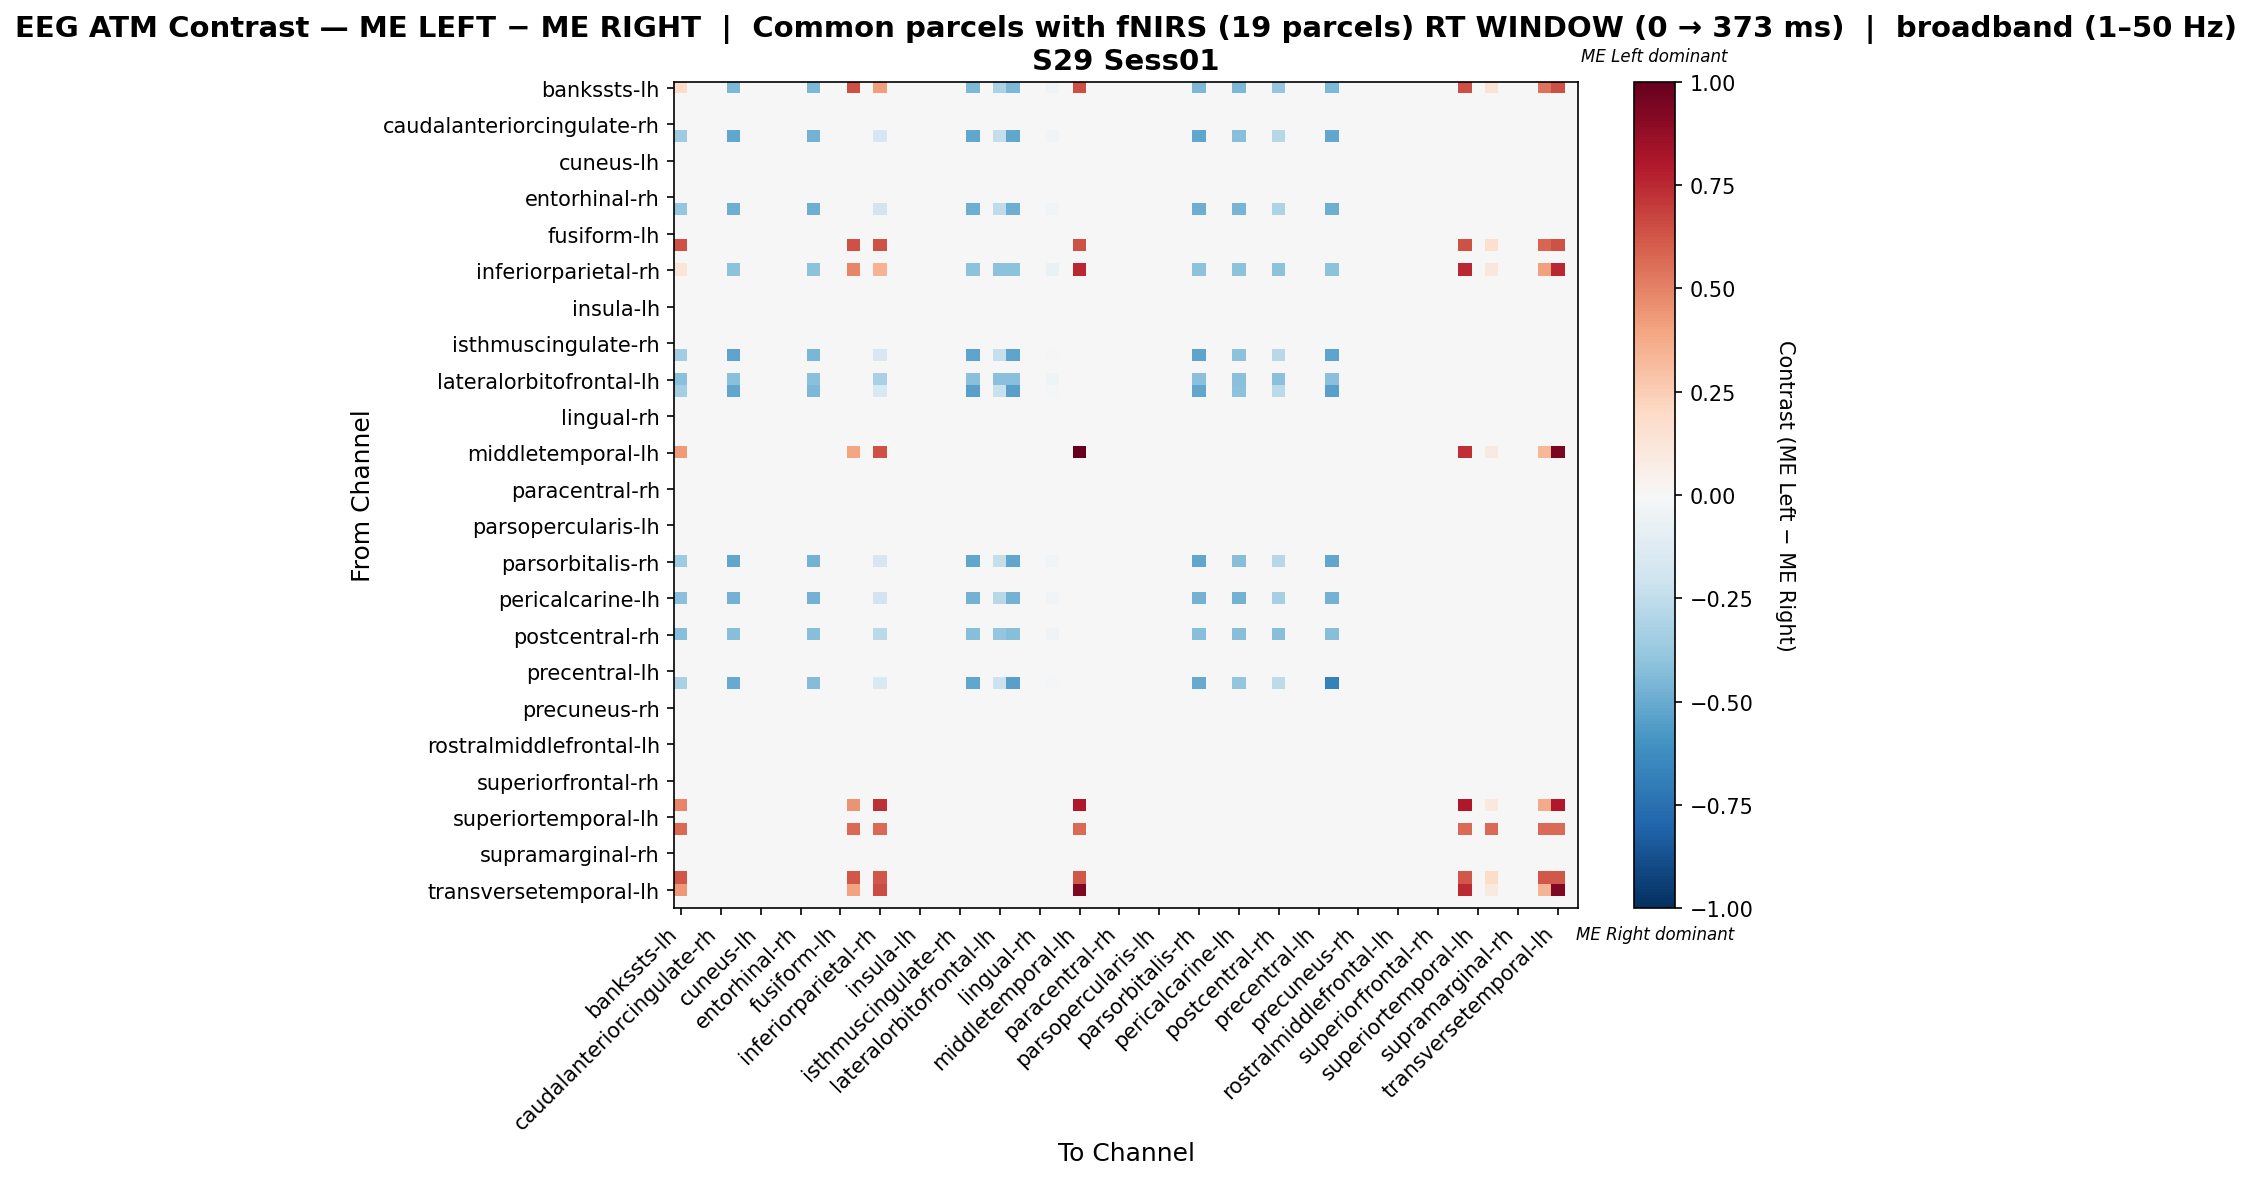

Data behind this chart, as committed beside it:
, bankssts-lh, bankssts-rh, caudalanteriorcingulate-lh, caudalanteriorcingulate-rh, caudalmiddlefrontal-lh, caudalmiddlefrontal-rh, cuneus-lh, cuneus-rh, entorhinal-lh, entorhinal-rh, frontalpole-lh, frontalpole-rh, fusiform-lh, fusiform-rh, inferiorparietal-lh, inferiorparietal-rh, inferiortemporal-lh, inferiortemporal-rh, insula-lh, insula-rh, isthmuscingulate-lh, isthmuscingulate-rh, lateraloccipital-lh
bankssts-lh, 0.1941, 0.0, 0.0, 0.0, -0.4481, 0.0, 0.0, 0.0, 0.0, 0.0, -0.4481, 0.0, 0.0, 0.6423, 0.0, 0.4182, 0.0, 0.0, 0.0, 0.0, 0.0, 0.0, -0.4481
bankssts-rh, 0.0, 0.0, 0.0, 0.0, 0.0, 0.0, 0.0, 0.0, 0.0, 0.0, 0.0, 0.0, 0.0, 0.0, 0.0, 0.0, 0.0, 0.0, 0.0, 0.0, 0.0, 0.0, 0.0
caudalanteriorcingulate-lh, 0.0, 0.0, 0.0, 0.0, 0.0, 0.0, 0.0, 0.0, 0.0, 0.0, 0.0, 0.0, 0.0, 0.0, 0.0, 0.0, 0.0, 0.0, 0.0, 0.0, 0.0, 0.0, 0.0
caudalanteriorcingulate-rh, 0.0, 0.0, 0.0, 0.0, 0.0, 0.0, 0.0, 0.0, 0.0, 0.0, 0.0, 0.0, 0.0, 0.0, 0.0, 0.0, 0.0, 0.0, 0.0, 0.0, 0.0, 0.0, 0.0
caudalmiddlefrontal-lh, -0.3533, 0.0, 0.0, 0.0, -0.5181, 0.0, 0.0, 0.0, 0.0, 0.0, -0.471, 0.0, 0.0, 0.0, 0.0, -0.1649, 0.0, 0.0, 0.0, 0.0, 0.0, 0.0, -0.5181
caudalmiddlefrontal-rh, 0.0, 0.0, 0.0, 0.0, 0.0, 0.0, 0.0, 0.0, 0.0, 0.0, 0.0, 0.0, 0.0, 0.0, 0.0, 0.0, 0.0, 0.0, 0.0, 0.0, 0.0, 0.0, 0.0
cuneus-lh, 0.0, 0.0, 0.0, 0.0, 0.0, 0.0, 0.0, 0.0, 0.0, 0.0, 0.0, 0.0, 0.0, 0.0, 0.0, 0.0, 0.0, 0.0, 0.0, 0.0, 0.0, 0.0, 0.0
cuneus-rh, 0.0, 0.0, 0.0, 0.0, 0.0, 0.0, 0.0, 0.0, 0.0, 0.0, 0.0, 0.0, 0.0, 0.0, 0.0, 0.0, 0.0, 0.0, 0.0, 0.0, 0.0, 0.0, 0.0
entorhinal-lh, 0.0, 0.0, 0.0, 0.0, 0.0, 0.0, 0.0, 0.0, 0.0, 0.0, 0.0, 0.0, 0.0, 0.0, 0.0, 0.0, 0.0, 0.0, 0.0, 0.0, 0.0, 0.0, 0.0
entorhinal-rh, 0.0, 0.0, 0.0, 0.0, 0.0, 0.0, 0.0, 0.0, 0.0, 0.0, 0.0, 0.0, 0.0, 0.0, 0.0, 0.0, 0.0, 0.0, 0.0, 0.0, 0.0, 0.0, 0.0
frontalpole-lh, -0.3852, 0.0, 0.0, 0.0, -0.4879, 0.0, 0.0, 0.0, 0.0, 0.0, -0.4879, 0.0, 0.0, 0.0, 0.0, -0.1798, 0.0, 0.0, 0.0, 0.0, 0.0, 0.0, -0.4879
frontalpole-rh, 0.0, 0.0, 0.0, 0.0, 0.0, 0.0, 0.0, 0.0, 0.0, 0.0, 0.0, 0.0, 0.0, 0.0, 0.0, 0.0, 0.0, 0.0, 0.0, 0.0, 0.0, 0.0, 0.0
fusiform-lh, 0.0, 0.0, 0.0, 0.0, 0.0, 0.0, 0.0, 0.0, 0.0, 0.0, 0.0, 0.0, 0.0, 0.0, 0.0, 0.0, 0.0, 0.0, 0.0, 0.0, 0.0, 0.0, 0.0
fusiform-rh, 0.6342, 0.0, 0.0, 0.0, 0.0, 0.0, 0.0, 0.0, 0.0, 0.0, 0.0, 0.0, 0.0, 0.6342, 0.0, 0.6342, 0.0, 0.0, 0.0, 0.0, 0.0, 0.0, 0.0
inferiorparietal-lh, 0.0, 0.0, 0.0, 0.0, 0.0, 0.0, 0.0, 0.0, 0.0, 0.0, 0.0, 0.0, 0.0, 0.0, 0.0, 0.0, 0.0, 0.0, 0.0, 0.0, 0.0, 0.0, 0.0
inferiorparietal-rh, 0.1189, 0.0, 0.0, 0.0, -0.4071, 0.0, 0.0, 0.0, 0.0, 0.0, -0.4071, 0.0, 0.0, 0.4884, 0.0, 0.3443, 0.0, 0.0, 0.0, 0.0, 0.0, 0.0, -0.4071
inferiortemporal-lh, 0.0, 0.0, 0.0, 0.0, 0.0, 0.0, 0.0, 0.0, 0.0, 0.0, 0.0, 0.0, 0.0, 0.0, 0.0, 0.0, 0.0, 0.0, 0.0, 0.0, 0.0, 0.0, 0.0
inferiortemporal-rh, 0.0, 0.0, 0.0, 0.0, 0.0, 0.0, 0.0, 0.0, 0.0, 0.0, 0.0, 0.0, 0.0, 0.0, 0.0, 0.0, 0.0, 0.0, 0.0, 0.0, 0.0, 0.0, 0.0
insula-lh, 0.0, 0.0, 0.0, 0.0, 0.0, 0.0, 0.0, 0.0, 0.0, 0.0, 0.0, 0.0, 0.0, 0.0, 0.0, 0.0, 0.0, 0.0, 0.0, 0.0, 0.0, 0.0, 0.0
insula-rh, 0.0, 0.0, 0.0, 0.0, 0.0, 0.0, 0.0, 0.0, 0.0, 0.0, 0.0, 0.0, 0.0, 0.0, 0.0, 0.0, 0.0, 0.0, 0.0, 0.0, 0.0, 0.0, 0.0
isthmuscingulate-lh, 0.0, 0.0, 0.0, 0.0, 0.0, 0.0, 0.0, 0.0, 0.0, 0.0, 0.0, 0.0, 0.0, 0.0, 0.0, 0.0, 0.0, 0.0, 0.0, 0.0, 0.0, 0.0, 0.0
isthmuscingulate-rh, 0.0, 0.0, 0.0, 0.0, 0.0, 0.0, 0.0, 0.0, 0.0, 0.0, 0.0, 0.0, 0.0, 0.0, 0.0, 0.0, 0.0, 0.0, 0.0, 0.0, 0.0, 0.0, 0.0
lateraloccipital-lh, -0.3444, 0.0, 0.0, 0.0, -0.528, 0.0, 0.0, 0.0, 0.0, 0.0, -0.4591, 0.0, 0.0, 0.0, 0.0, -0.1607, 0.0, 0.0, 0.0, 0.0, 0.0, 0.0, -0.528
lateraloccipital-rh, 0.0, 0.0, 0.0, 0.0, 0.0, 0.0, 0.0, 0.0, 0.0, 0.0, 0.0, 0.0, 0.0, 0.0, 0.0, 0.0, 0.0, 0.0, 0.0, 0.0, 0.0, 0.0, 0.0
lateralorbitofrontal-lh, -0.4174, 0.0, 0.0, 0.0, -0.4174, 0.0, 0.0, 0.0, 0.0, 0.0, -0.4174, 0.0, 0.0, 0.0, 0.0, -0.3247, 0.0, 0.0, 0.0, 0.0, 0.0, 0.0, -0.4174
lateralorbitofrontal-rh, -0.3392, 0.0, 0.0, 0.0, -0.5201, 0.0, 0.0, 0.0, 0.0, 0.0, -0.4523, 0.0, 0.0, 0.0, 0.0, -0.1583, 0.0, 0.0, 0.0, 0.0, 0.0, 0.0, -0.5427
lingual-lh, 0.0, 0.0, 0.0, 0.0, 0.0, 0.0, 0.0, 0.0, 0.0, 0.0, 0.0, 0.0, 0.0, 0.0, 0.0, 0.0, 0.0, 0.0, 0.0, 0.0, 0.0, 0.0, 0.0
lingual-rh, 0.0, 0.0, 0.0, 0.0, 0.0, 0.0, 0.0, 0.0, 0.0, 0.0, 0.0, 0.0, 0.0, 0.0, 0.0, 0.0, 0.0, 0.0, 0.0, 0.0, 0.0, 0.0, 0.0
medialorbitofrontal-lh, 0.0, 0.0, 0.0, 0.0, 0.0, 0.0, 0.0, 0.0, 0.0, 0.0, 0.0, 0.0, 0.0, 0.0, 0.0, 0.0, 0.0, 0.0, 0.0, 0.0, 0.0, 0.0, 0.0
medialorbitofrontal-rh, 0.0, 0.0, 0.0, 0.0, 0.0, 0.0, 0.0, 0.0, 0.0, 0.0, 0.0, 0.0, 0.0, 0.0, 0.0, 0.0, 0.0, 0.0, 0.0, 0.0, 0.0, 0.0, 0.0
middletemporal-lh, 0.4242, 0.0, 0.0, 0.0, 0.0, 0.0, 0.0, 0.0, 0.0, 0.0, 0.0, 0.0, 0.0, 0.3939, 0.0, 0.6364, 0.0, 0.0, 0.0, 0.0, 0.0, 0.0, 0.0
middletemporal-rh, 0.0, 0.0, 0.0, 0.0, 0.0, 0.0, 0.0, 0.0, 0.0, 0.0, 0.0, 0.0, 0.0, 0.0, 0.0, 0.0, 0.0, 0.0, 0.0, 0.0, 0.0, 0.0, 0.0
paracentral-lh, 0.0, 0.0, 0.0, 0.0, 0.0, 0.0, 0.0, 0.0, 0.0, 0.0, 0.0, 0.0, 0.0, 0.0, 0.0, 0.0, 0.0, 0.0, 0.0, 0.0, 0.0, 0.0, 0.0
paracentral-rh, 0.0, 0.0, 0.0, 0.0, 0.0, 0.0, 0.0, 0.0, 0.0, 0.0, 0.0, 0.0, 0.0, 0.0, 0.0, 0.0, 0.0, 0.0, 0.0, 0.0, 0.0, 0.0, 0.0
parahippocampal-lh, 0.0, 0.0, 0.0, 0.0, 0.0, 0.0, 0.0, 0.0, 0.0, 0.0, 0.0, 0.0, 0.0, 0.0, 0.0, 0.0, 0.0, 0.0, 0.0, 0.0, 0.0, 0.0, 0.0
parahippocampal-rh, 0.0, 0.0, 0.0, 0.0, 0.0, 0.0, 0.0, 0.0, 0.0, 0.0, 0.0, 0.0, 0.0, 0.0, 0.0, 0.0, 0.0, 0.0, 0.0, 0.0, 0.0, 0.0, 0.0
parsopercularis-lh, 0.0, 0.0, 0.0, 0.0, 0.0, 0.0, 0.0, 0.0, 0.0, 0.0, 0.0, 0.0, 0.0, 0.0, 0.0, 0.0, 0.0, 0.0, 0.0, 0.0, 0.0, 0.0, 0.0
parsopercularis-rh, 0.0, 0.0, 0.0, 0.0, 0.0, 0.0, 0.0, 0.0, 0.0, 0.0, 0.0, 0.0, 0.0, 0.0, 0.0, 0.0, 0.0, 0.0, 0.0, 0.0, 0.0, 0.0, 0.0
parsorbitalis-lh, 0.0, 0.0, 0.0, 0.0, 0.0, 0.0, 0.0, 0.0, 0.0, 0.0, 0.0, 0.0, 0.0, 0.0, 0.0, 0.0, 0.0, 0.0, 0.0, 0.0, 0.0, 0.0, 0.0
parsorbitalis-rh, -0.3533, 0.0, 0.0, 0.0, -0.5181, 0.0, 0.0, 0.0, 0.0, 0.0, -0.471, 0.0, 0.0, 0.0, 0.0, -0.1649, 0.0, 0.0, 0.0, 0.0, 0.0, 0.0, -0.5181
parstriangularis-lh, 0.0, 0.0, 0.0, 0.0, 0.0, 0.0, 0.0, 0.0, 0.0, 0.0, 0.0, 0.0, 0.0, 0.0, 0.0, 0.0, 0.0, 0.0, 0.0, 0.0, 0.0, 0.0, 0.0
parstriangularis-rh, 0.0, 0.0, 0.0, 0.0, 0.0, 0.0, 0.0, 0.0, 0.0, 0.0, 0.0, 0.0, 0.0, 0.0, 0.0, 0.0, 0.0, 0.0, 0.0, 0.0, 0.0, 0.0, 0.0
pericalcarine-lh, -0.4157, 0.0, 0.0, 0.0, -0.4712, 0.0, 0.0, 0.0, 0.0, 0.0, -0.4712, 0.0, 0.0, 0.0, 0.0, -0.194, 0.0, 0.0, 0.0, 0.0, 0.0, 0.0, -0.4712
pericalcarine-rh, 0.0, 0.0, 0.0, 0.0, 0.0, 0.0, 0.0, 0.0, 0.0, 0.0, 0.0, 0.0, 0.0, 0.0, 0.0, 0.0, 0.0, 0.0, 0.0, 0.0, 0.0, 0.0, 0.0
postcentral-lh, 0.0, 0.0, 0.0, 0.0, 0.0, 0.0, 0.0, 0.0, 0.0, 0.0, 0.0, 0.0, 0.0, 0.0, 0.0, 0.0, 0.0, 0.0, 0.0, 0.0, 0.0, 0.0, 0.0
postcentral-rh, -0.4274, 0.0, 0.0, 0.0, -0.4274, 0.0, 0.0, 0.0, 0.0, 0.0, -0.4274, 0.0, 0.0, 0.0, 0.0, -0.272, 0.0, 0.0, 0.0, 0.0, 0.0, 0.0, -0.4274
posteriorcingulate-lh, 0.0, 0.0, 0.0, 0.0, 0.0, 0.0, 0.0, 0.0, 0.0, 0.0, 0.0, 0.0, 0.0, 0.0, 0.0, 0.0, 0.0, 0.0, 0.0, 0.0, 0.0, 0.0, 0.0
posteriorcingulate-rh, 0.0, 0.0, 0.0, 0.0, 0.0, 0.0, 0.0, 0.0, 0.0, 0.0, 0.0, 0.0, 0.0, 0.0, 0.0, 0.0, 0.0, 0.0, 0.0, 0.0, 0.0, 0.0, 0.0
precentral-lh, 0.0, 0.0, 0.0, 0.0, 0.0, 0.0, 0.0, 0.0, 0.0, 0.0, 0.0, 0.0, 0.0, 0.0, 0.0, 0.0, 0.0, 0.0, 0.0, 0.0, 0.0, 0.0, 0.0
precentral-rh, -0.3262, 0.0, 0.0, 0.0, -0.5002, 0.0, 0.0, 0.0, 0.0, 0.0, -0.435, 0.0, 0.0, 0.0, 0.0, -0.1522, 0.0, 0.0, 0.0, 0.0, 0.0, 0.0, -0.522
precuneus-lh, 0.0, 0.0, 0.0, 0.0, 0.0, 0.0, 0.0, 0.0, 0.0, 0.0, 0.0, 0.0, 0.0, 0.0, 0.0, 0.0, 0.0, 0.0, 0.0, 0.0, 0.0, 0.0, 0.0
precuneus-rh, 0.0, 0.0, 0.0, 0.0, 0.0, 0.0, 0.0, 0.0, 0.0, 0.0, 0.0, 0.0, 0.0, 0.0, 0.0, 0.0, 0.0, 0.0, 0.0, 0.0, 0.0, 0.0, 0.0
rostralanteriorcingulate-lh, 0.0, 0.0, 0.0, 0.0, 0.0, 0.0, 0.0, 0.0, 0.0, 0.0, 0.0, 0.0, 0.0, 0.0, 0.0, 0.0, 0.0, 0.0, 0.0, 0.0, 0.0, 0.0, 0.0
rostralanteriorcingulate-rh, 0.0, 0.0, 0.0, 0.0, 0.0, 0.0, 0.0, 0.0, 0.0, 0.0, 0.0, 0.0, 0.0, 0.0, 0.0, 0.0, 0.0, 0.0, 0.0, 0.0, 0.0, 0.0, 0.0
rostralmiddlefrontal-lh, 0.0, 0.0, 0.0, 0.0, 0.0, 0.0, 0.0, 0.0, 0.0, 0.0, 0.0, 0.0, 0.0, 0.0, 0.0, 0.0, 0.0, 0.0, 0.0, 0.0, 0.0, 0.0, 0.0
rostralmiddlefrontal-rh, 0.0, 0.0, 0.0, 0.0, 0.0, 0.0, 0.0, 0.0, 0.0, 0.0, 0.0, 0.0, 0.0, 0.0, 0.0, 0.0, 0.0, 0.0, 0.0, 0.0, 0.0, 0.0, 0.0
superiorfrontal-lh, 0.0, 0.0, 0.0, 0.0, 0.0, 0.0, 0.0, 0.0, 0.0, 0.0, 0.0, 0.0, 0.0, 0.0, 0.0, 0.0, 0.0, 0.0, 0.0, 0.0, 0.0, 0.0, 0.0
superiorfrontal-rh, 0.0, 0.0, 0.0, 0.0, 0.0, 0.0, 0.0, 0.0, 0.0, 0.0, 0.0, 0.0, 0.0, 0.0, 0.0, 0.0, 0.0, 0.0, 0.0, 0.0, 0.0, 0.0, 0.0
superiorparietal-lh, 0.0, 0.0, 0.0, 0.0, 0.0, 0.0, 0.0, 0.0, 0.0, 0.0, 0.0, 0.0, 0.0, 0.0, 0.0, 0.0, 0.0, 0.0, 0.0, 0.0, 0.0, 0.0, 0.0
superiorparietal-rh, 0.4858, 0.0, 0.0, 0.0, 0.0, 0.0, 0.0, 0.0, 0.0, 0.0, 0.0, 0.0, 0.0, 0.4511, 0.0, 0.7287, 0.0, 0.0, 0.0, 0.0, 0.0, 0.0, 0.0
... 8 more rows
